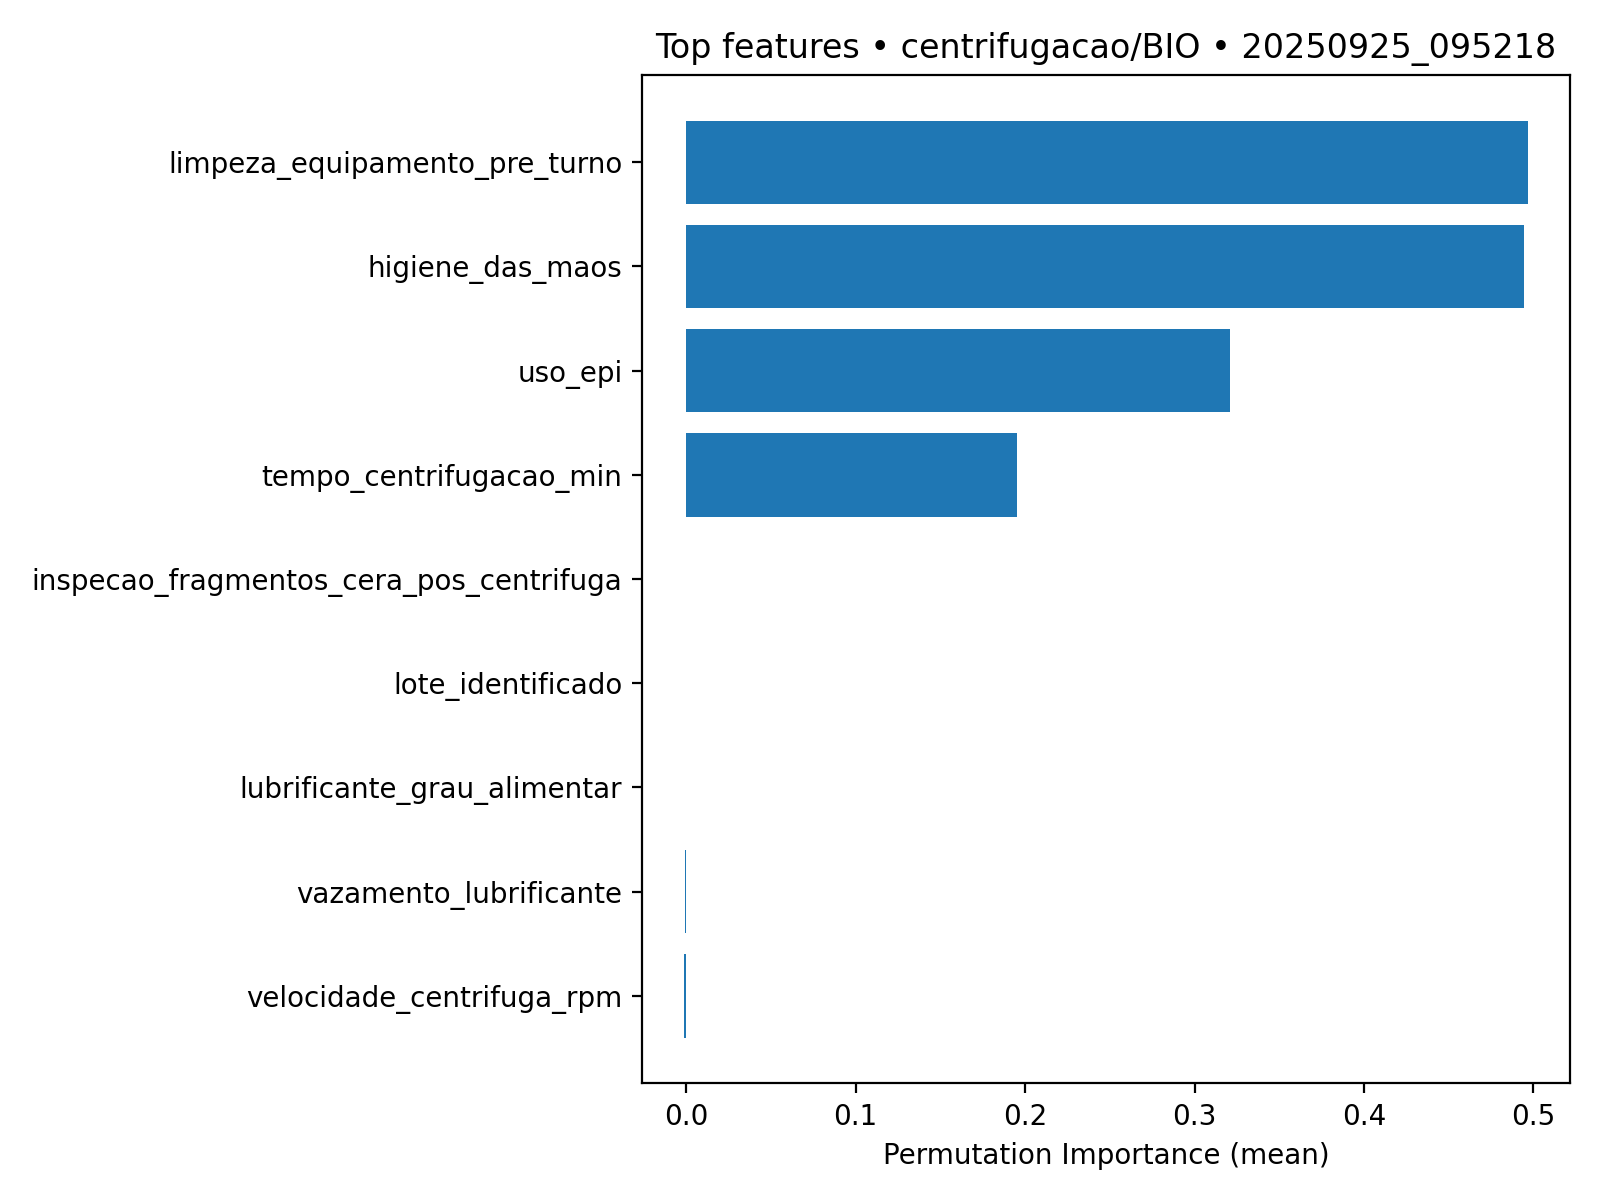

The data file committed next to this chart (first rows):
feature, importance_mean, importance_std
limpeza_equipamento_pre_turno, 0.4967, 0.03163
higiene_das_maos, 0.4946, 0.02118
uso_epi, 0.321, 0.01849
tempo_centrifugacao_min, 0.1952, 0.01613
inspecao_fragmentos_cera_pos_centrifuga, 0.0, 0.0
lote_identificado, 0.0, 0.0
lubrificante_grau_alimentar, 0.0, 0.0
vazamento_lubrificante, -0.0009901, 0.001213
velocidade_centrifuga_rpm, -0.001238, 0.00166
